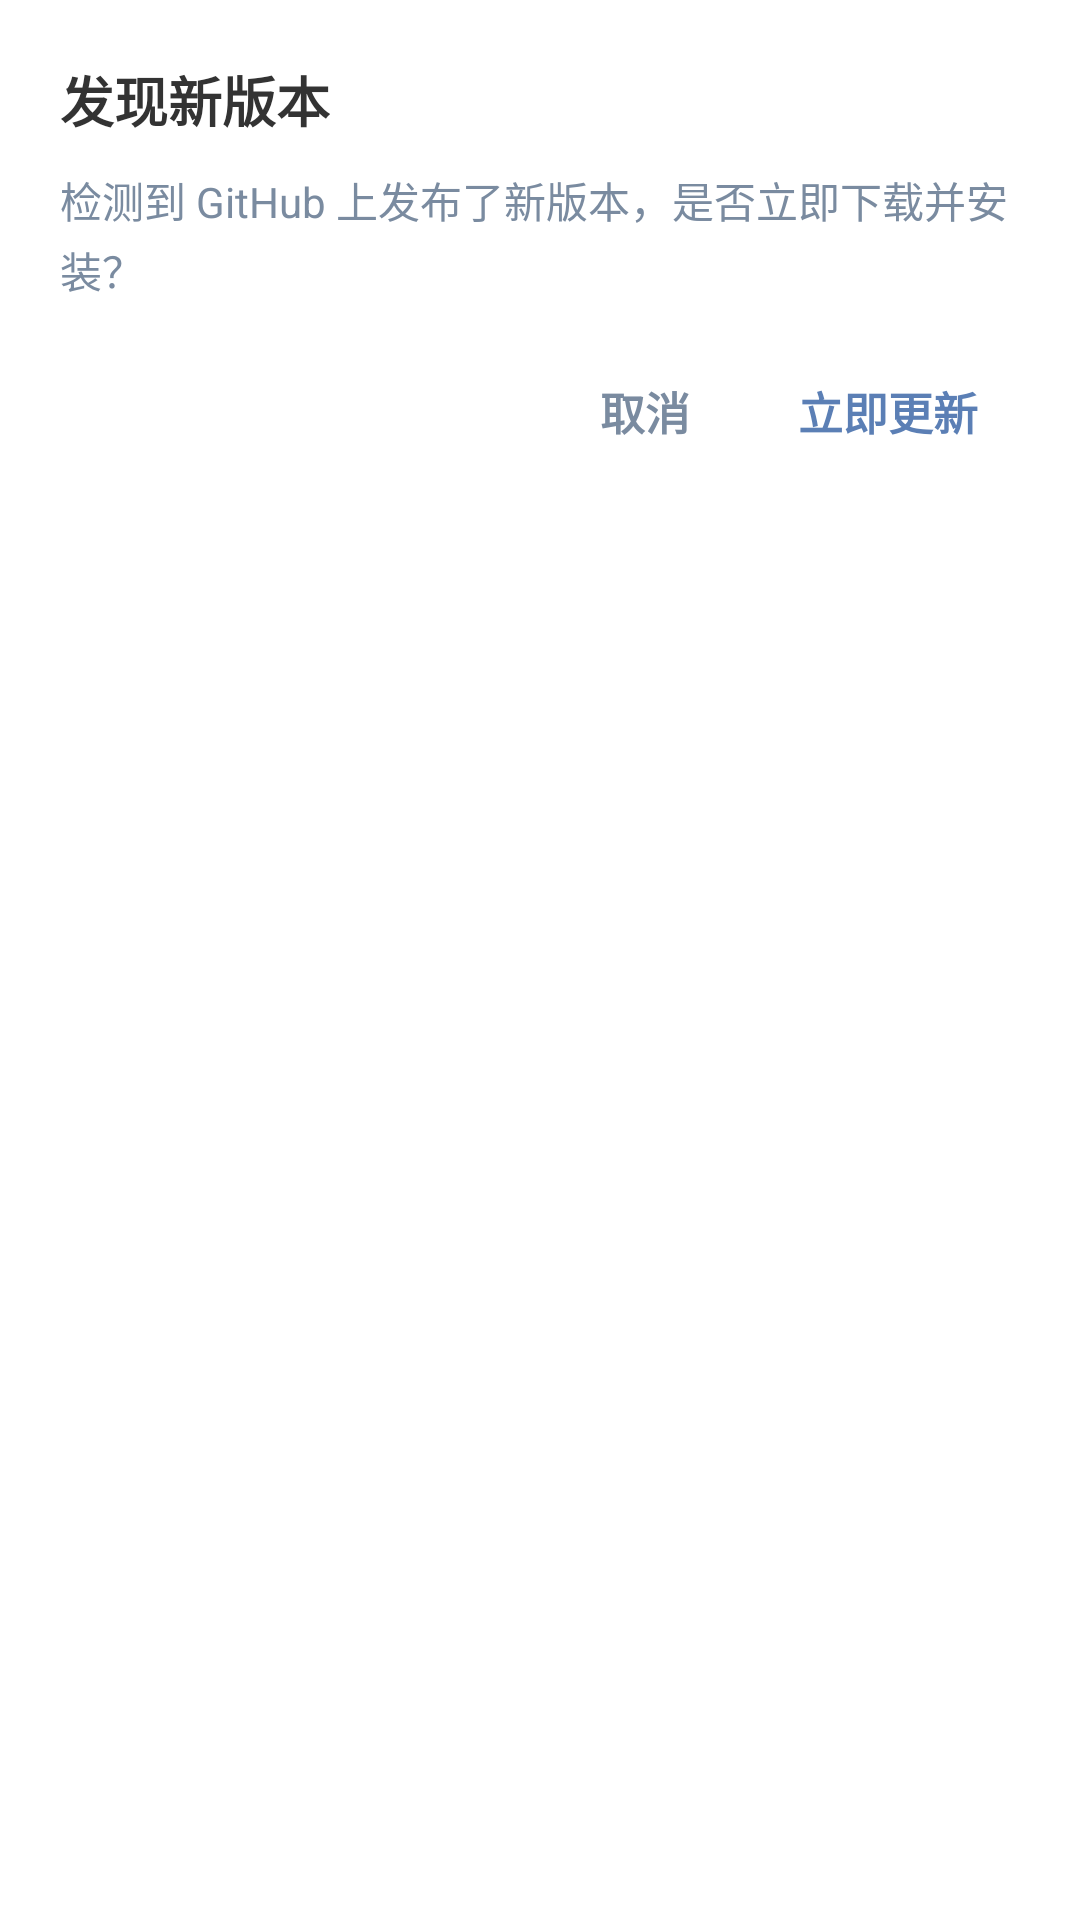

Layout XML and referenced resources for this Android screen:
<!-- AndroidManifest.xml: application theme Theme.ZhhHelper -->
<!-- res/layout/dialog_update_confirm.xml -->
<LinearLayout xmlns:android="http://schemas.android.com/apk/res/android"
    android:layout_width="wrap_content"
    android:layout_height="wrap_content"
    android:minWidth="300dp"
    android:orientation="vertical"
    android:padding="20dp">

    <TextView
        android:id="@+id/tv_update_title"
        android:layout_width="wrap_content"
        android:layout_height="wrap_content"
        android:text="发现新版本"
        android:textColor="@color/text_primary"
        android:textSize="18sp"
        android:textStyle="bold" />

    <TextView
        android:layout_width="match_parent"
        android:layout_height="wrap_content"
        android:layout_marginTop="10dp"
        android:lineSpacingExtra="3dp"
        android:text="检测到 GitHub 上发布了新版本，是否立即下载并安装？"
        android:textColor="@color/text_secondary"
        android:textSize="14sp" />

    <LinearLayout
        android:layout_width="match_parent"
        android:layout_height="wrap_content"
        android:layout_marginTop="18dp"
        android:gravity="end"
        android:orientation="horizontal">

        <TextView
            android:id="@+id/btn_update_cancel"
            android:layout_width="wrap_content"
            android:layout_height="wrap_content"
            android:background="?attr/selectableItemBackground"
            android:paddingHorizontal="14dp"
            android:paddingVertical="8dp"
            android:text="取消"
            android:textColor="@color/text_secondary"
            android:textSize="15sp"
            android:textStyle="bold" />

        <TextView
            android:id="@+id/btn_update_ok"
            android:layout_width="wrap_content"
            android:layout_height="wrap_content"
            android:layout_marginStart="8dp"
            android:background="?attr/selectableItemBackground"
            android:paddingHorizontal="14dp"
            android:paddingVertical="8dp"
            android:text="立即更新"
            android:textColor="@color/code_blue"
            android:textSize="15sp"
            android:textStyle="bold" />
    </LinearLayout>
</LinearLayout>
<!-- resources referenced by this layout -->
<resources>
  <color name="code_blue">#5B7FB5</color>
  <color name="text_primary">#333333</color>
  <color name="text_secondary">#7A8BA0</color>
  <style name="Theme.ZhhHelper" parent="Theme.MaterialComponents.Light.NoActionBar">
          <item name="colorPrimary">#5B7FB5</item>
          <item name="colorPrimaryVariant">#3D5A8A</item>
          <item name="colorOnPrimary">#FFFFFF</item>
          <item name="android:windowBackground">@color/bg_white</item>
          <item name="android:statusBarColor">@color/bg_white</item>
          <item name="android:windowLightStatusBar">true</item>
      </style>
  <color name="bg_white">#FFFFFF</color>
</resources>
